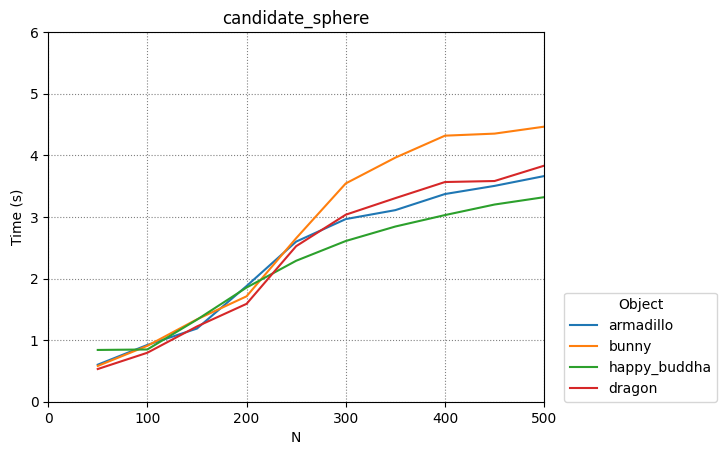

Source data for this figure (header and first rows):
armadillo, bunny, happy_buddha, dragon
50, 100, 150, 200, 250, 300, 350, 400, 450, 500
0.6012, 0.9218, 1.188, 1.878, 2.599, 2.965, 3.11, 3.372, 3.504, 3.663
0.5808, 0.9075, 1.337, 1.711, 2.655, 3.544, 3.963, 4.319, 4.352, 4.465
0.8405, 0.8482, 1.332, 1.854, 2.288, 2.609, 2.844, 3.03, 3.201, 3.321
0.5307, 0.7951, 1.222, 1.589, 2.525, 3.036, 3.305, 3.567, 3.583, 3.832
